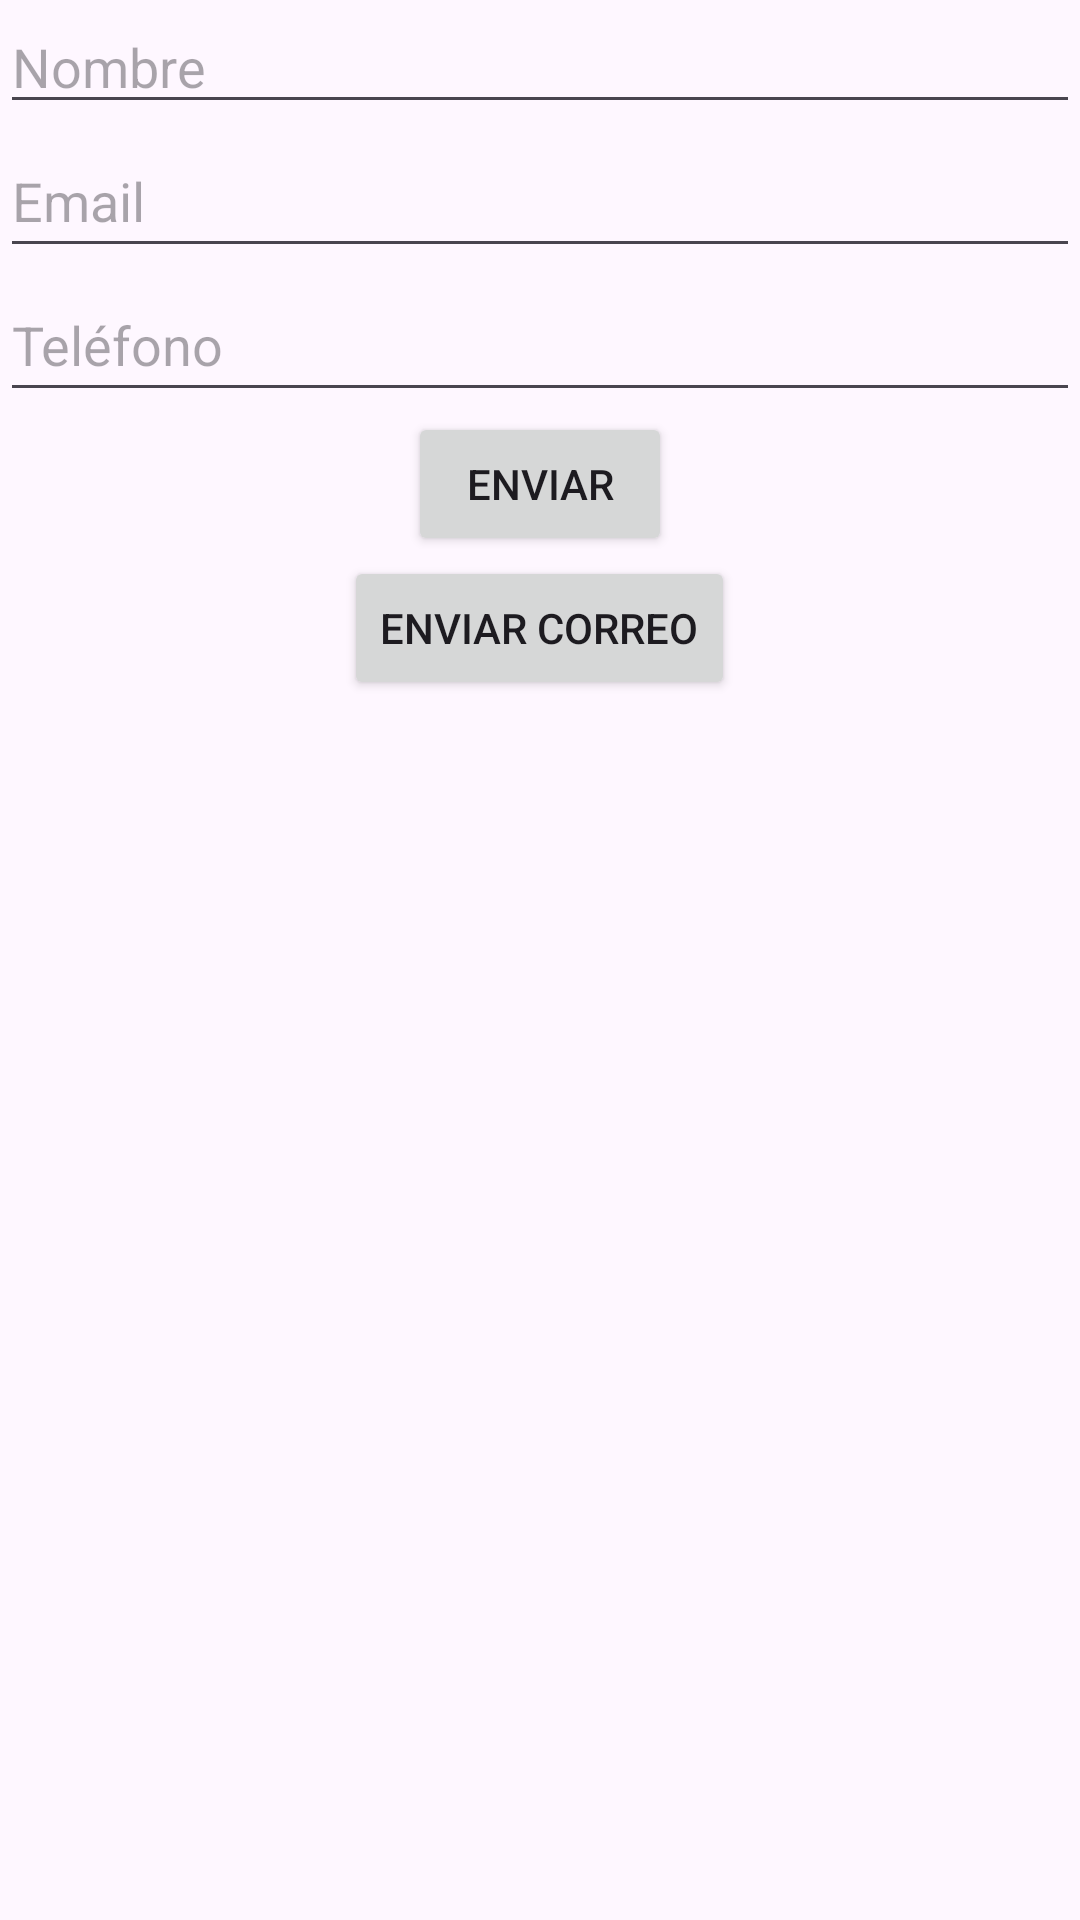

The Android layout XML behind this screen, and the referenced resources:
<!-- AndroidManifest.xml: application theme Theme.ActividadOne -->
<!-- res/layout/activity_main.xml -->
<?xml version="1.0" encoding="utf-8"?>
<LinearLayout xmlns:android="http://schemas.android.com/apk/res/android"
    xmlns:app="http://schemas.android.com/apk/res-auto"
    xmlns:tools="http://schemas.android.com/tools"
    android:id="@+id/main"
    android:layout_width="match_parent"
    android:layout_height="match_parent"
    tools:context=".MainActivity"
    android:orientation="vertical">

    <EditText
        android:id="@+id/editTextName"
        android:layout_width="match_parent"
        android:layout_height="wrap_content"
        android:hint="Nombre"
        android:inputType="textPersonName" />


    <EditText
        android:id="@+id/editTextEmail"
        android:layout_width="match_parent"
        android:layout_height="wrap_content"
        android:minHeight="48dp"
        android:hint="Email"
        android:inputType="textEmailAddress" />


    <EditText
        android:id="@+id/editTextPhone"
        android:layout_width="match_parent"
        android:layout_height="wrap_content"
        android:minHeight="48dp"
        android:hint="Teléfono"
        android:inputType="phone" />


    <Button
        android:id="@+id/buttonSubmit"
        android:layout_width="wrap_content"
        android:layout_height="wrap_content"
        android:text="Enviar"
        android:layout_gravity="center" />


    <Button
        android:id="@+id/buttonEmail"
        android:layout_width="wrap_content"
        android:layout_height="wrap_content"
        android:text="Enviar Correo"
        android:layout_gravity="center"/>


</LinearLayout>
<!-- resources referenced by this layout -->
<resources>
  <style name="Theme.ActividadOne" parent="Base.Theme.ActividadOne" />
  <style name="Base.Theme.ActividadOne" parent="Theme.Material3.DayNight.NoActionBar">
          
          
      </style>
</resources>
